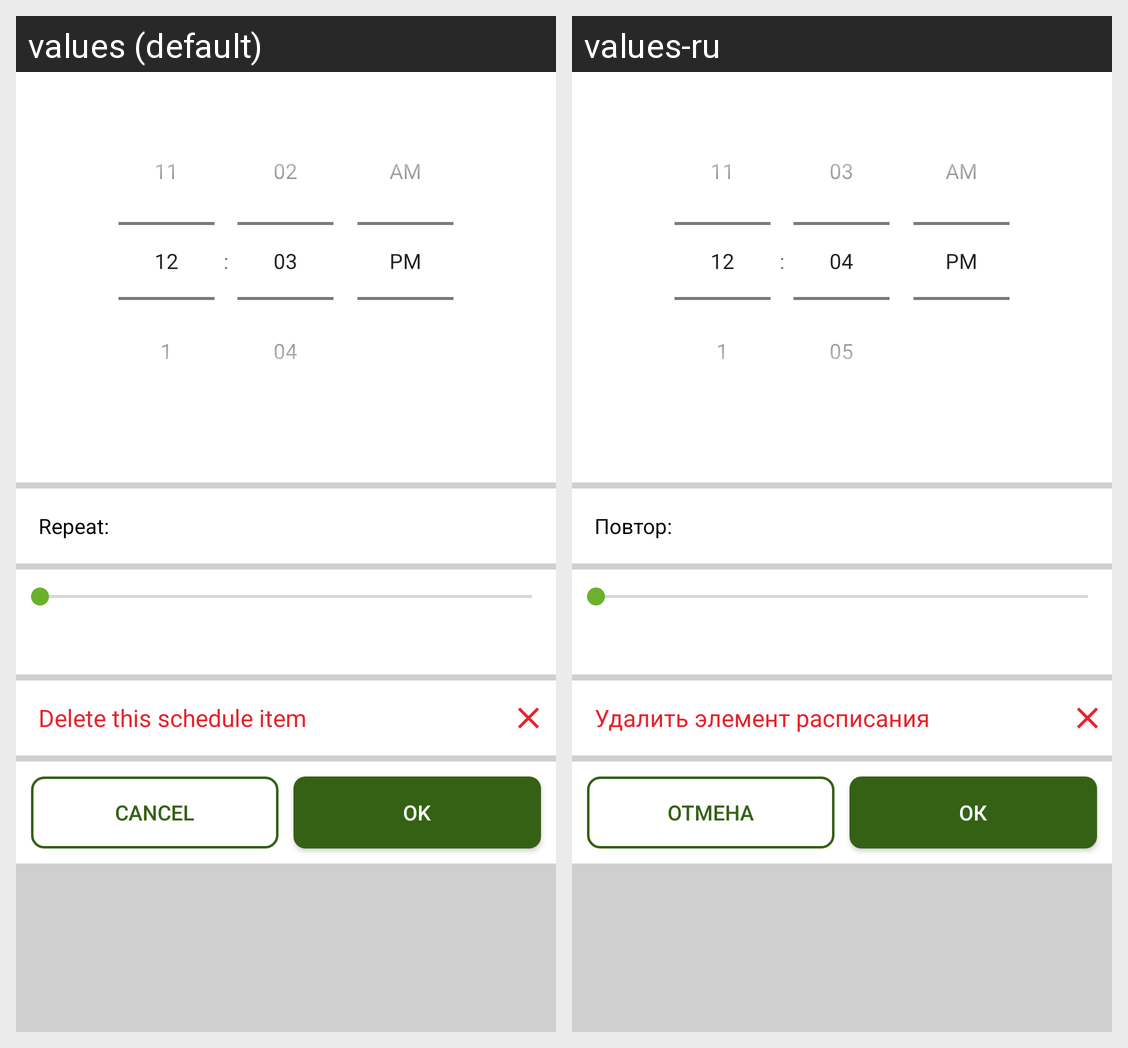

This grid shows one Android layout under two languages. Give, for every string resource on the screen, its name, the default text and each shown locale's text.
Android screen res/layout/fragment_schedule_edit.xml rendered under 2 locales, left to right: values (default), values-ru. Device: Nexus 5 (rendered at 1080×1920; each locale shown at half size, 540×960, under a caption strip naming it); theme AppTheme.
Strings drawn on this screen, with the default value and each locale's value (text and hints the layout hard-codes, and strings that could not be matched under every locale, appear in the picture but are not listed):

repeat
  values: Repeat:
  values-ru: Повтор:

delete_this_schedule_item
  values: Delete this schedule item
  values-ru: Удалить элемент расписания

cancel_text
  values: Cancel
  values-ru: Отмена

ok_text
  values: Ok
  values-ru: Ок
